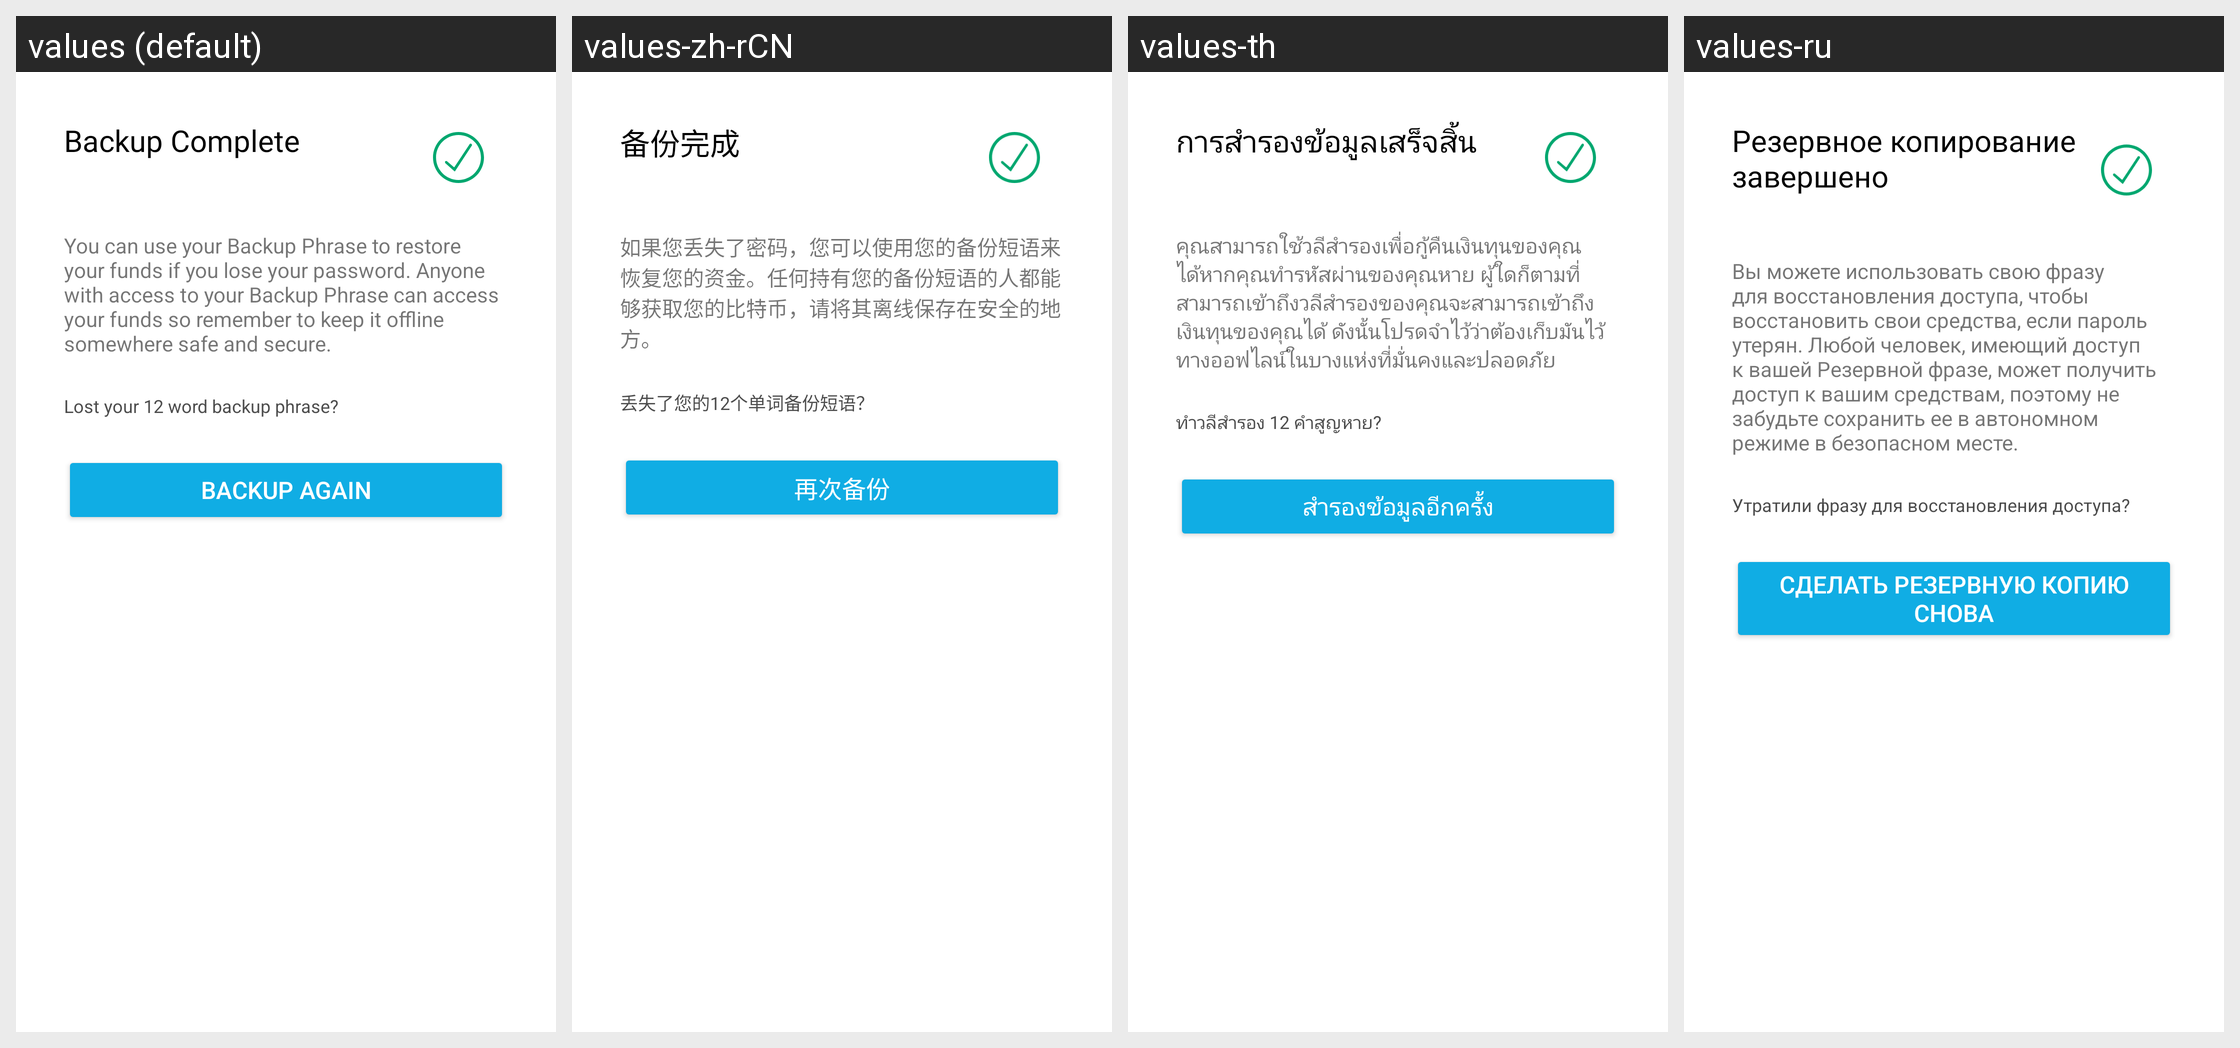

For this localized Android screen grid, give each drawn string resource with its value in every locale shown.
Android screen res/layout/fragment_backup_complete.xml rendered under 4 locales, left to right: values (default), values-zh-rCN, values-th, values-ru. Device: Nexus 5 (rendered at 1080×1920; each locale shown at half size, 540×960, under a caption strip naming it); theme AppTheme.
Other locales in the repository, not shown: values-cs, values-de, values-es, values-fr, values-id, values-it, values-ja, values-ko, values-nl, values-pl, values-pt-rBR, values-tr, values-uk, values-vi.
Strings drawn on this screen, with the default value and each locale's value (text and hints the layout hard-codes, and strings that could not be matched under every locale, appear in the picture but are not listed):

backup_header_complete
  values: Backup Complete
  values-zh-rCN: 备份完成
  values-th: การสำรองข้อมูลเสร็จสิ้น
  values-ru: Резервное копирование завершено

backup_complete_message
  values: You can use your Backup Phrase to restore your funds if you lose your password. Anyone with access to your Backup Phrase can access your funds so remember to keep it offline somewhere safe and secure.
  values-zh-rCN: 如果您丢失了密码，您可以使用您的备份短语来恢复您的资金。任何持有您的备份短语的人都能够获取您的比特币，请将其离线保存在安全的地方。
  values-th: คุณสามารถใช้วลีสำรองเพื่อกู้คืนเงินทุนของคุณได้หากคุณทำรหัสผ่านของคุณหาย ผู้ใดก็ตามที่สามารถเข้าถึงวลีสำรองของคุณจะสามารถเข้าถึงเงินทุนของคุณได้ ดังนั้นโปรดจำไว้ว่าต้องเก็บมันไว้ทางออฟไลน์ในบางแห่งที่มั่นคงและปลอดภัย
  values-ru: Вы можете использовать свою фразу для восстановления доступа, чтобы восстановить свои средства, если пароль утерян. Любой человек, имеющий доступ к вашей Резервной фразе, может получить доступ к вашим средствам, поэтому не забудьте сохранить ее в автономном режиме в безопасном месте.

backup_lost_mnemonic
  values: Lost your 12 word backup phrase?
  values-zh-rCN: 丢失了您的12个单词备份短语？
  values-th: ทำวลีสำรอง 12 คำสูญหาย?
  values-ru: Утратили фразу для восстановления доступа?

backup_again
  values: Backup again
  values-zh-rCN: 再次备份
  values-th: สำรองข้อมูลอีกครั้ง
  values-ru: Сделать резервную копию снова
